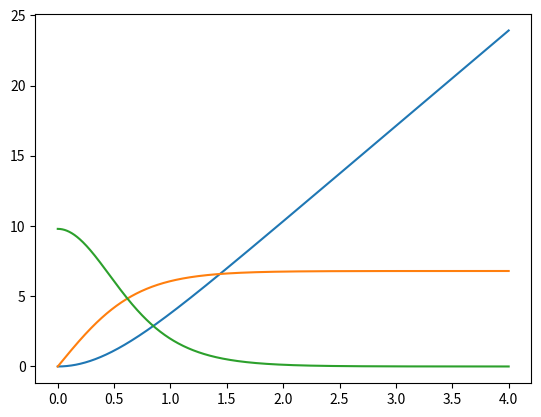

Write the Python code that produced this figure.
import math
import numpy as np
import matplotlib.pyplot as plt
import sympy as sym

t=np.linspace(0,4,1000)
vt=6.8
g=9.8
y=((vt**2)/g)*(np.log(np.cosh(g*t/vt)))  #lei do movimento
plt.plot(t,y)

x2=vt*np.tanh((g*t)/vt)  # velociade instantanea derivada da lei do movimento
plt.plot(t,x2)

x3=g/(np.cosh((g*t)/vt)**2)   #acelaraçao instantanea derivada da velocidade isntantanea
plt.plot(t,x3)
plt.show()



t = sym.Symbol('t', real=True, positive=True)
v= sym.Symbol('v(t)', real=True, positive=True)
vt = sym.Symbol('vt', real=True, positive=True)
g = sym.Symbol('g', real=True, positive=True)

y2=sym.diff(((vt**2)/g)*(sym.log(sym.cosh(g*t/vt))),t,1)
vi=sym.simplify(y2)
print('velocidade instantanea=',vi)


y3=sym.diff(((vt**2)/g)*(sym.log(sym.cosh(g*t/vt))),t,2)
a=sym.simplify(y3)
print('acelaraçao=',a)


print(y3.equals(g - g / vt ** 2 * vi ** 2)) #Mostra que a acelaraçao da formula dada é igual a calculada anteriormente

grav=9.80
vt=6.80
altura=20.0
ext=altura*grav/vt**2
ex=np.exp(ext)
gt=np.arccosh(ex)
tempo=gt*vt/grav
print('gt/vt= ',gt,'    tempo chegada ao solo = ',tempo)
temlivre=np.sqrt(2*altura/grav)
print(' tempo queda livre ao solo = ',temlivre)
veloc=vt*np.tanh(grav*tempo/vt)
print(' velocidade(solo) = ',veloc)
acele=grav/np.cosh(grav*tempo/vt)**2
print(' acelera(solo) = ',acele)
